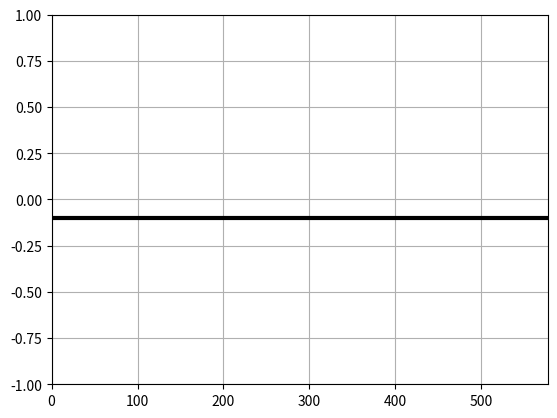

Write the Python code that produced this figure. (Note: this script raises an exception after producing the figure.)
import numpy as np
import matplotlib.pyplot  as plt
from matplotlib.animation import FuncAnimation

try:
    k = float(input('Введите коэффицент сопротивления (0; 1) = '))
    if  not(0 < k < 1):
        k = 0.35
        print('Ошибка неверное значение коэффицента сопротивления (k = 0.35) ')
except:
    k = 0.35
    print('Ошибка неверное значение коэффицента сопротивления (k = 0.35) ')
try:
    V_0 = float(input('Введите начальную скорость м/с (0; +oo) = '))
    if V_0 < 0:
        V_0 = 60
        print('Ошибка неверное значение скорости (V_0 = 60)')
except:
    V_0 = 60
    print('Ошибка неверное значение скорости м/с (V_0 = 60)')
try:
    m = float(input('Введите массу объекта  (0;+oo) = '))
except:
    m = 2500
    print('Ошибка неверное значение массы (m = 2500)')
g = 9.8

F_tr = (k *m*g)
T = V_0/(k*g)
S = (m*V_0**2)/(2*F_tr)

fig, ax = plt.subplots()

ax.set_xlim(0, S + S/10)
ax.set_ylim(-1, 1)


obj_road = plt.plot([0, 2*S], [-0.1 ,-0.1], lw = 3, color = 'k' )

obj_line, = plt.plot([], [],'--' ,lw = 1, color = 'k')
obj_body, = plt.plot([],[],'>' ,ms = 20, color = 'b')



Xline = []

def update(t):
    x = V_0*t - (F_tr*t**2)/(2*m)
    Xline.append(x)
    
    obj_line.set_data(Xline,0)
    obj_body.set_data(Xline[::-1][0],0)
    
    ax.set_xlabel(f'Путь: {np.around(x, 3)} метров')
    ax.set_title(f'Время:{np.around (t, 3)} секунд')
ax.grid()
    
print(f'Время на торомжение тела: {np.around(T, 3)} секунд')
print(f'Тормозной путь: {np.around(S, 3)} метров')    

t = np.linspace(0, T, 100)
anim = FuncAnimation(fig, update, t )
anim.save('Breaking_distances.gif', writer = 'pillow', fps = 30)
